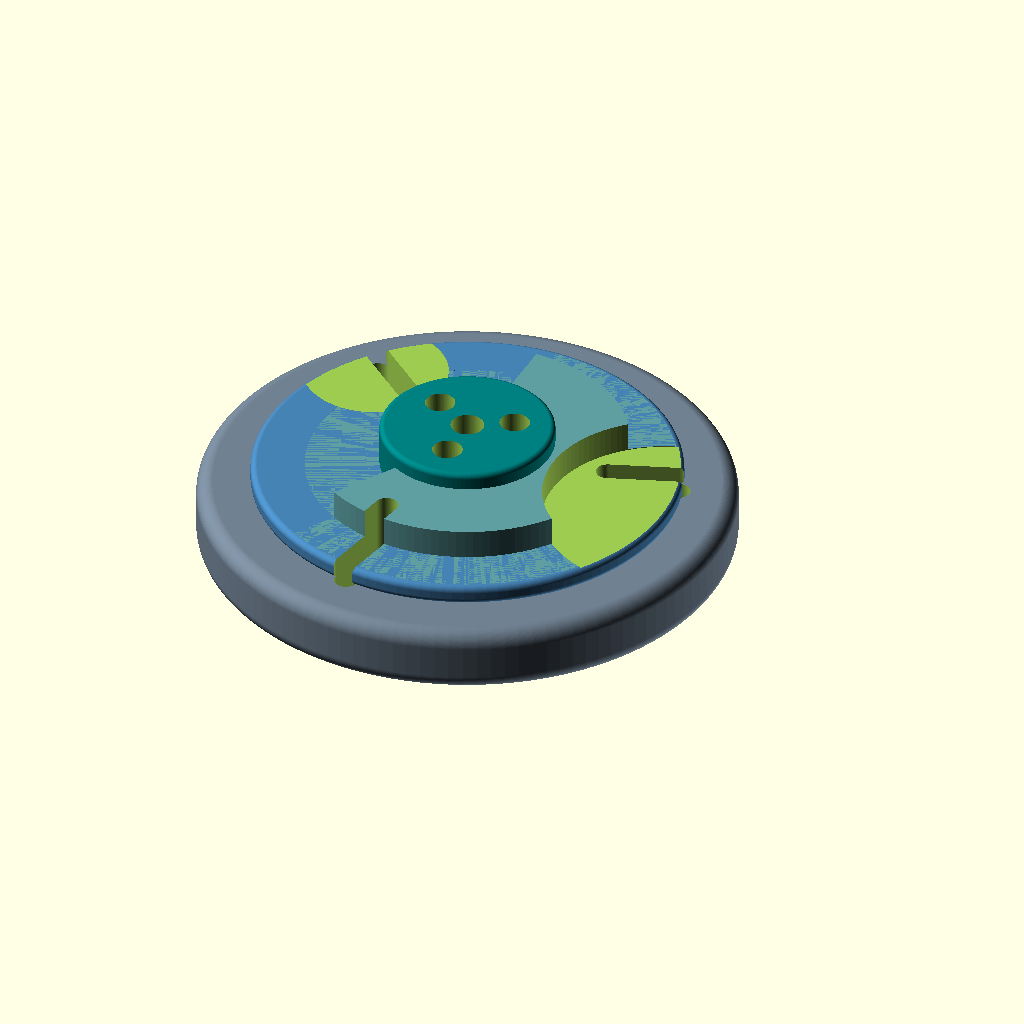
Cell 1: rendered with the file's own defaults.
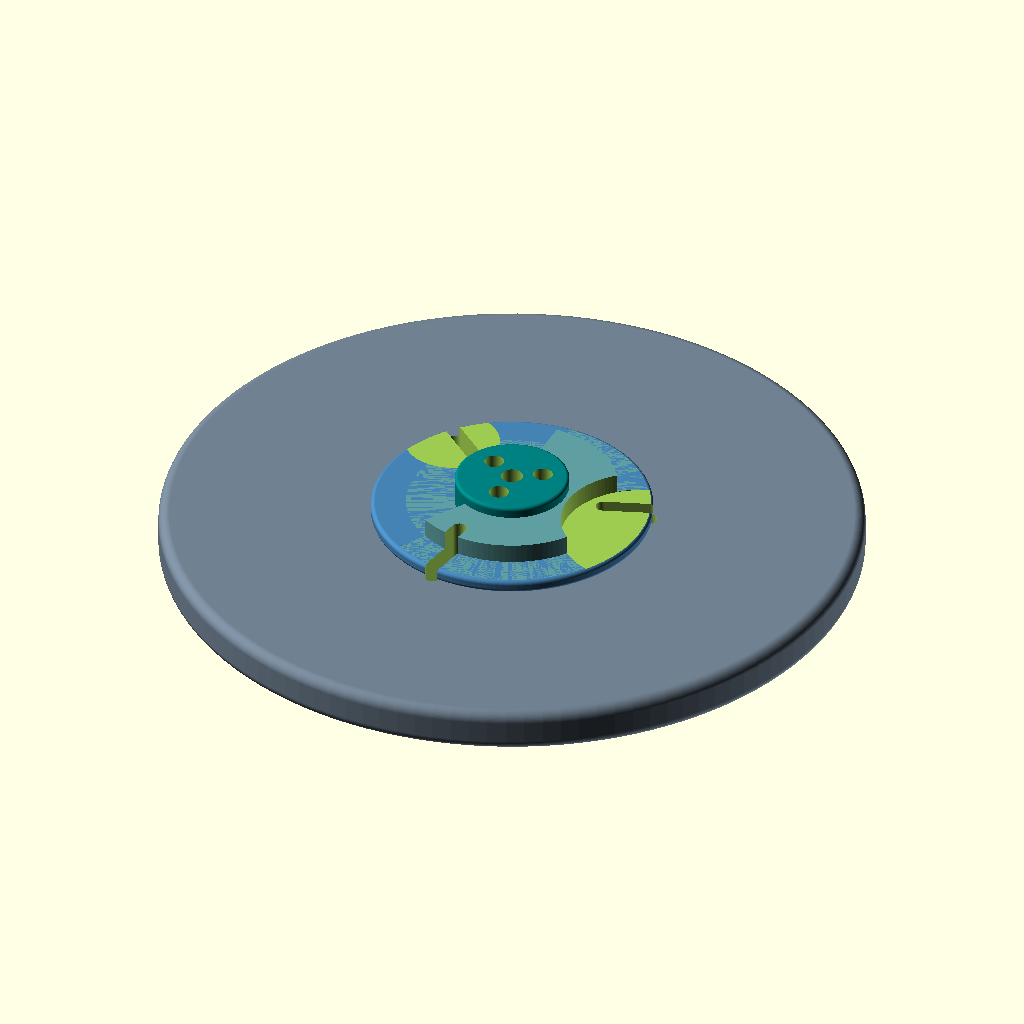
Cell 2: the same model with base_d = 160.
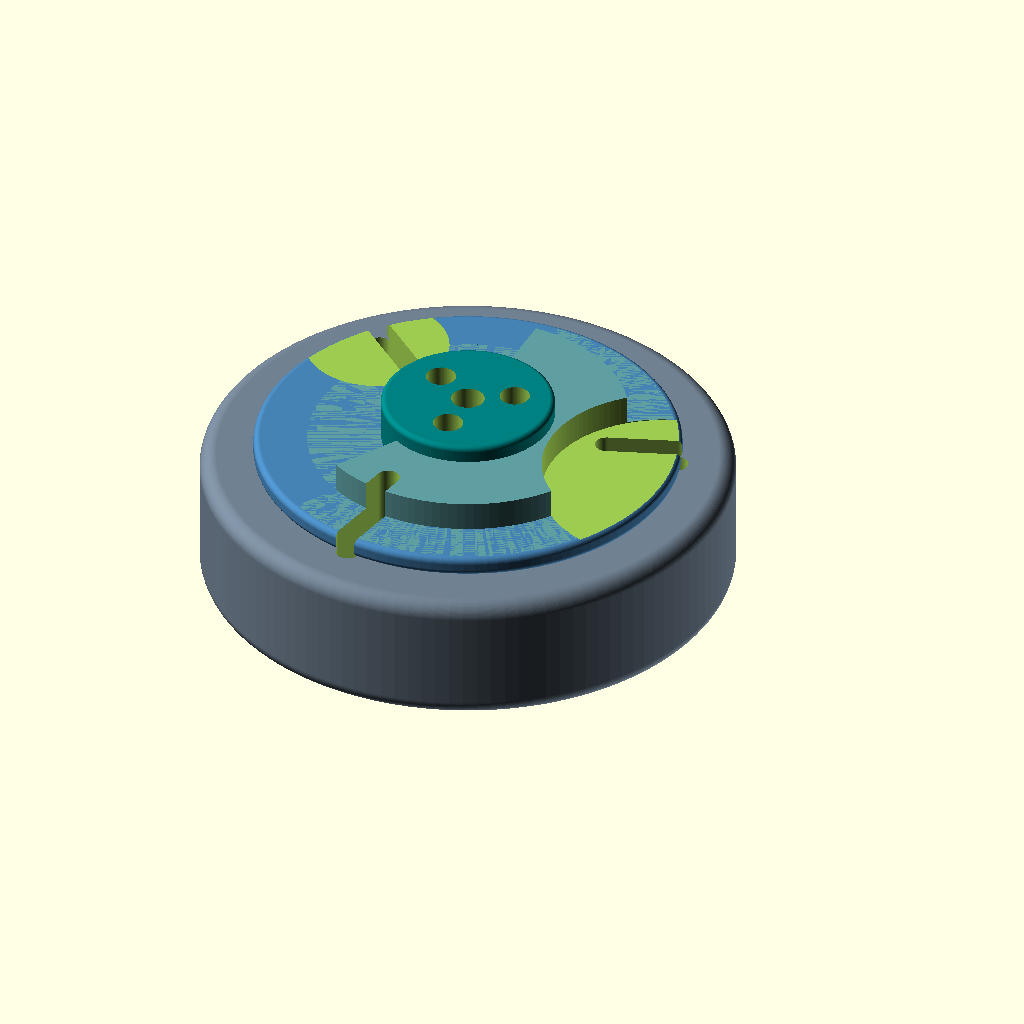
Cell 3: base_h = 20 (everything else at default).
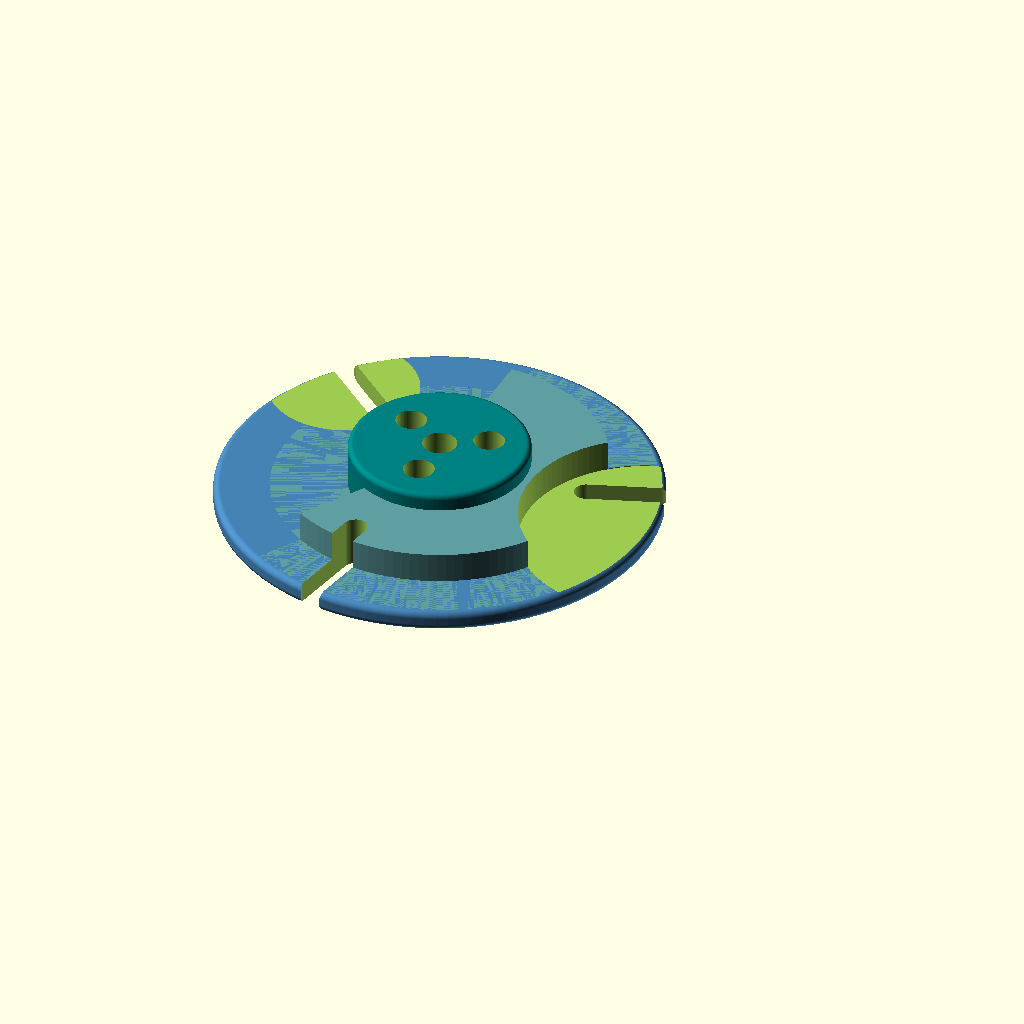
Cell 4: the same model with base_fillet = 5.
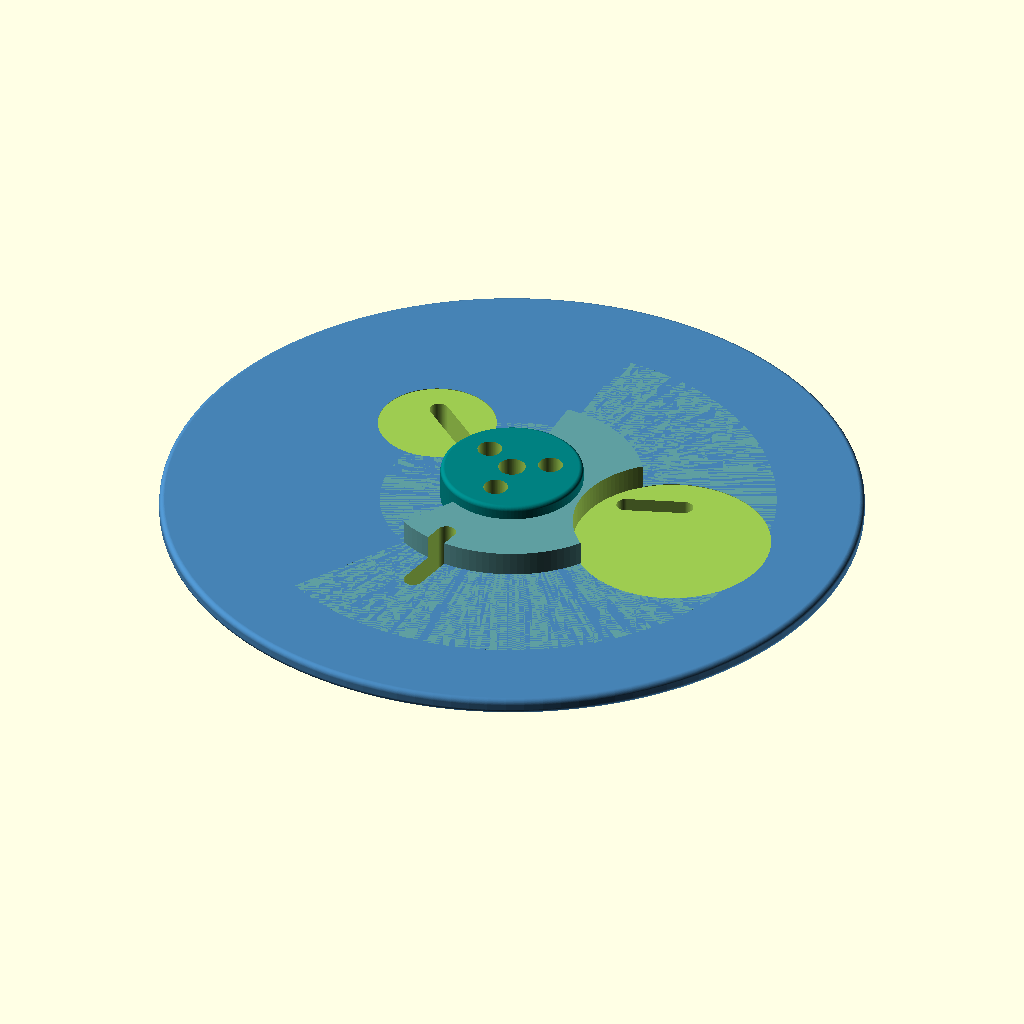
Cell 5: the same model with t1_d = 128.
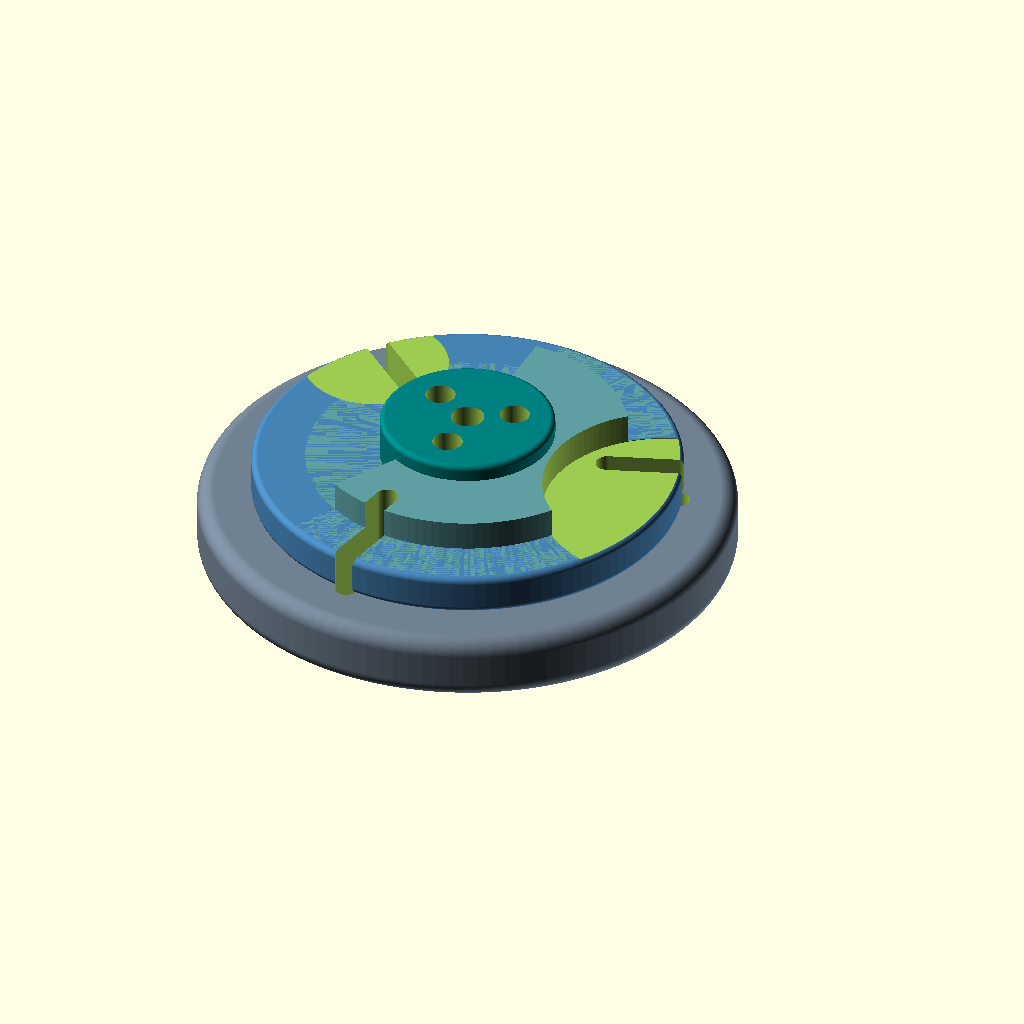
Cell 6 — t1_h set to 6, the other parameters unchanged.
The same orthographic view direction (rotation 55°, 0°, 25°; colour scheme Cornfield) for every cell, with the view re-fitted per cell, so scale and position can differ between cells.
OpenSCAD source file public/demo/runs/text2cad_0013_00132038_descriptive_openscad_claude-reason/generated.scad:
// === Parameters ===
$fn = 120;

// Base — rounded solid disk
base_d       = 80;    // base diameter
base_h       = 10;    // base height
base_fillet  = 2.5;   // edge fillet radius

// Tier 1 — broad shallow circular pad
t1_d  = 64;
t1_h  = 3;
t1_fil = 1.0;

// Tier 2 — arc-shaped pad (partial cylinder sector)
t2_d      = 48;
t2_h      = 4.5;
t2_arc    = 210;      // arc sweep angle (degrees)
t2_rot    = -15;      // rotation to orient the open side

// Tier 3 — deeper contained round continuation
t3_d  = 26;
t3_h  = 7;
t3_fil = 0.8;

// Small round void holes (through tier 3)
n_holes  = 3;
hole_d   = 4.5;
hole_r   = 7;         // radial distance from center
hole_ang = 30;        // starting angle offset

// Elongated slot voids (through tier 1 / tier 2 region)
n_slots   = 3;
slot_l    = 14;
slot_w    = 3.5;
slot_r    = 26;       // radial distance from center
slot_ang  = 20;       // starting angle offset

// Arc-cutaway void that trims one side of tier 2
cut_d  = 36;
cut_x  = 32;          // offset along X for the arc cutaway

// Central through-hole
center_hole_d = 5;

// === Helper Modules ===

// Rounded cylinder with filleted top and bottom edges
module rounded_cylinder(d, h, r_fillet) {
    rotate_extrude()
        offset(r = r_fillet)
            offset(delta = -r_fillet)
                translate([0, 0])
                    square([d / 2, h]);
}

// Arc pad: a cylinder trimmed to a sector of given sweep angle
module arc_pad(d, h, angle) {
    // Build a pie-slice polygon for intersection
    steps = max(1, floor(angle));
    intersection() {
        cylinder(d = d, h = h);
        linear_extrude(height = h)
            polygon(concat(
                [[0, 0]],
                [for (a = [0 : 1 : angle])
                    [d * cos(a - angle / 2), d * sin(a - angle / 2)]]
            ));
    }
}

// Slot (stadium / elongated hole)
module slot(l, w, h) {
    hull() {
        translate([-(l - w) / 2, 0, 0]) cylinder(d = w, h = h);
        translate([ (l - w) / 2, 0, 0]) cylinder(d = w, h = h);
    }
}

// === Assembly ===

// Total punch-through height for voids
punch_h = base_h + t1_h + t2_h + t3_h + 2;

difference() {
    union() {
        // 1) Rounded base disk
        color("SlateGray")
            rounded_cylinder(d = base_d, h = base_h, r_fillet = base_fillet);

        // 2) Tier 1 — broad shallow circular pad centered on base top
        color("SteelBlue")
        translate([0, 0, base_h])
            rounded_cylinder(d = t1_d, h = t1_h, r_fillet = t1_fil);

        // 3) Tier 2 — arc-shaped pad nested atop tier 1
        color("CadetBlue")
        translate([0, 0, base_h + t1_h])
            rotate([0, 0, t2_rot])
                arc_pad(d = t2_d, h = t2_h, angle = t2_arc);

        // 4) Tier 3 — deeper round pad nested inside tier 2 footprint
        color("Teal")
        translate([0, 0, base_h + t1_h])
            rounded_cylinder(d = t3_d, h = t3_h, r_fillet = t3_fil);
    }

    // --- Voids ---

    // 5) Central through-hole from bottom to top
    translate([0, 0, -1])
        cylinder(d = center_hole_d, h = punch_h);

    // 6) Small round holes arrayed in tier 3 region
    for (i = [0 : n_holes - 1]) {
        a = hole_ang + i * (360 / n_holes);
        translate([hole_r * cos(a), hole_r * sin(a), -1])
            cylinder(d = hole_d, h = punch_h);
    }

    // 7) Elongated slot voids arrayed in tier 1 / tier 2 annular region
    for (i = [0 : n_slots - 1]) {
        a = slot_ang + i * (360 / n_slots);
        translate([slot_r * cos(a), slot_r * sin(a), -1])
            rotate([0, 0, a])
                slot(l = slot_l, w = slot_w, h = punch_h);
    }

    // 8) Arc-cutaway void — trims the open side of tier 2 with a curved cut
    //    This creates a concave curved edge on the raised arc pad
    translate([cut_x, 0, base_h + t1_h - 0.1])
        cylinder(d = cut_d, h = t2_h + t3_h + 1);

    // 9) Secondary smaller arc cutaway on opposite side for visual balance
    translate([-cut_x * 0.7, cut_x * 0.5, base_h + t1_h - 0.1])
        cylinder(d = cut_d * 0.6, h = t2_h + 1);
}
Parameter table extracted from the source (name, type, default, range or options):
base_d: number, default 80
base_h: number, default 10
base_fillet: number, default 2.5
t1_d: number, default 64
t1_h: number, default 3
t1_fil: number, default 1
t2_d: number, default 48
t2_h: number, default 4.5
t2_arc: number, default 210
t2_rot: number, default -15
t3_d: number, default 26
t3_h: number, default 7
t3_fil: number, default 0.8
n_holes: number, default 3
hole_d: number, default 4.5
hole_r: number, default 7
hole_ang: number, default 30
n_slots: number, default 3
slot_l: number, default 14
slot_w: number, default 3.5
slot_r: number, default 26
slot_ang: number, default 20
cut_d: number, default 36
cut_x: number, default 32
center_hole_d: number, default 5
